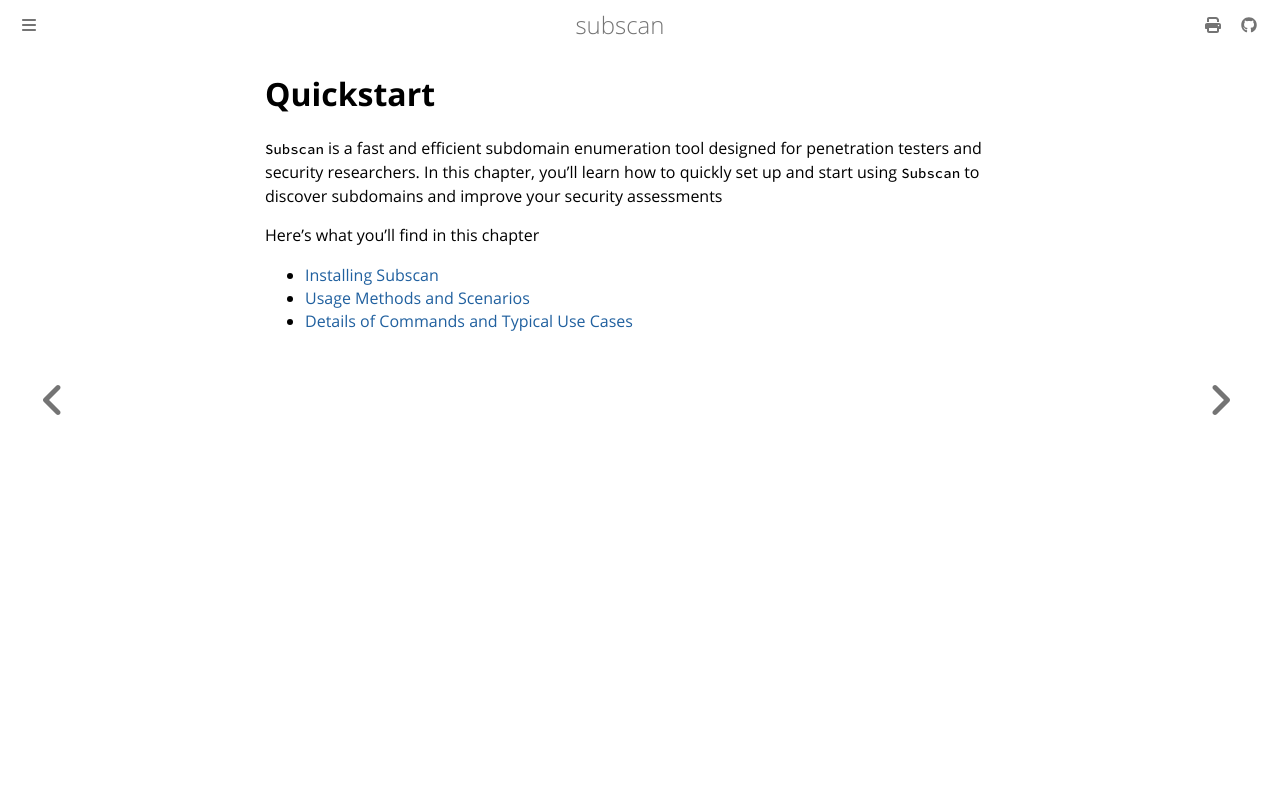

repository: eredotpkfr/subscan · page: user-guide/quickstart/index.html · generator: mdbook

# Quickstart

`Subscan` is a fast and efficient subdomain enumeration tool designed for penetration testers and security researchers. In this chapter, you'll learn how to quickly set up and start using `Subscan` to discover subdomains and improve your security assessments

Here's what you'll find in this chapter

- [Installing Subscan](install.md)
- [Usage Methods and Scenarios](usage/index.html)
- [Details of Commands and Typical Use Cases](../commands/index.html)
